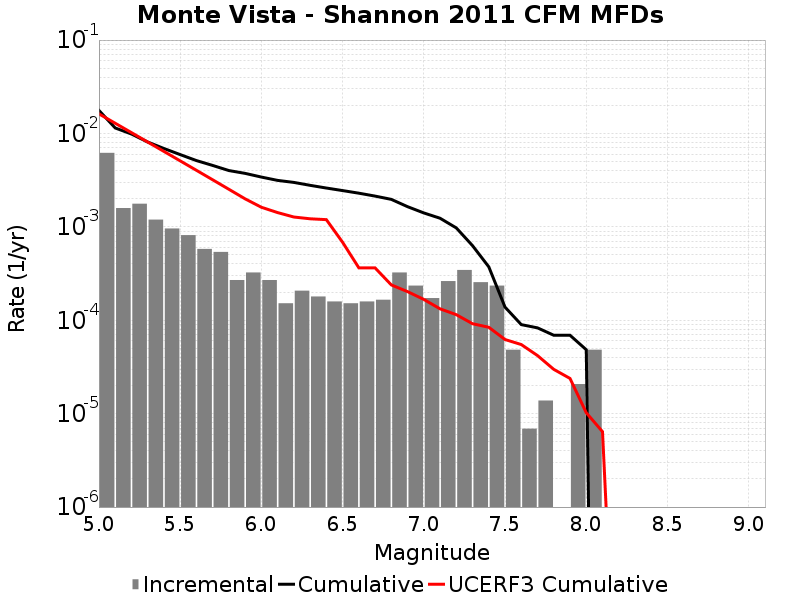

The table this chart was drawn from, first rows:
Magnitude, Incremental Rate, Cumulative Rate, UCERF3 Cumulative Rate
5.05, 0.006198, 0.01765, 0.01621
5.15, 0.001589, 0.01146, 0.01287
5.25, 0.001769, 0.009866, 0.01021
5.35, 0.001195, 0.008098, 0.0081
5.45, 9.603927E-4, 0.006902, 0.006423
5.55, 8.1529736E-4, 0.005942, 0.005091
5.65, 5.803812E-4, 0.005127, 0.004033
5.75, 5.389254E-4, 0.004546, 0.003192
5.85, 2.694627E-4, 0.004007, 0.002525
5.95, 3.247371E-4, 0.003738, 0.001994
6.05, 2.694627E-4, 0.003413, 0.001621
6.15, 1.5200459E-4, 0.003144, 0.001422
6.25, 2.07279E-4, 0.002992, 0.001275
6.35, 1.796418E-4, 0.002784, 0.00122
6.45, 1.589139E-4, 0.002605, 0.001195
6.55, 1.5200459E-4, 0.002446, 6.838653E-4
6.65, 1.589139E-4, 0.002294, 3.6422865E-4
6.75, 1.6582319E-4, 0.002135, 3.6350347E-4
6.85, 3.247371E-4, 0.001969, 2.3888322E-4
6.95, 2.349162E-4, 0.001644, 2.0253517E-4
7.05, 1.727325E-4, 0.001409, 1.671287E-4
7.15, 2.625534E-4, 0.001237, 1.3251028E-4
7.25, 3.45465E-4, 9.7421126E-4, 1.1477267E-4
7.35, 2.556441E-4, 6.287463E-4, 9.18057E-5
7.45, 2.349162E-4, 3.731022E-4, 8.413568E-5
7.55, 4.83651E-5, 1.3818599E-4, 6.219613E-5
7.65, 6.9093E-6, 8.98209E-5, 5.4951728E-5
7.75, 1.38186E-5, 8.2911596E-5, 4.18662E-5
7.85, 0.0, 6.9092996E-5, 2.9808709E-5
7.95, 2.0727899E-5, 6.9092996E-5, 2.3826615E-5
8.05, 4.83651E-5, 4.83651E-5, 1.02290005E-5
8.15, 0.0, 0.0, 6.4147184E-6
8.25, 0.0, 0.0, 1.5002314E-9
8.35, 0.0, 0.0, 0.0
8.45, 0.0, 0.0, 0.0
8.55, 0.0, 0.0, 0.0
8.65, 0.0, 0.0, 0.0
8.75, 0.0, 0.0, 0.0
8.85, 0.0, 0.0, 0.0
8.95, 0.0, 0.0, 0.0
9.05, 0.0, 0.0, 0.0
